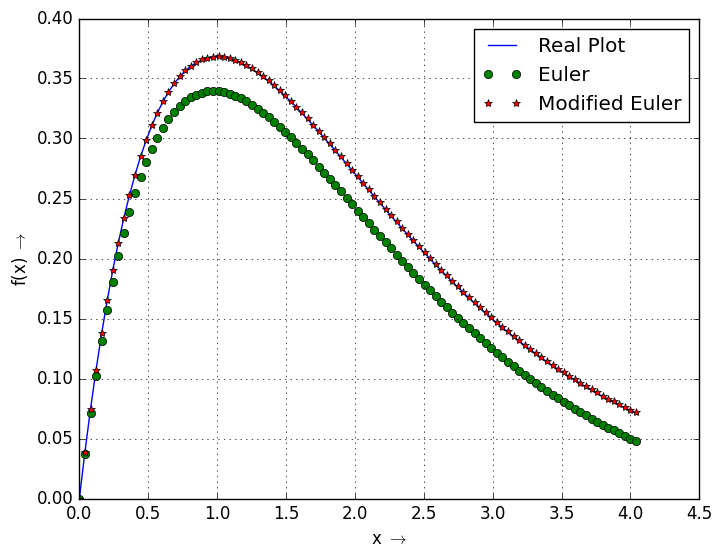

Write the Python code that produced this figure.
#Comaparison of Euler and Modified Euler
import matplotlib.pyplot as plt
import numpy as np
plt.style.use("classic")

def d2y_dx2(x,y,g):
	e=np.exp
	return (-e(x)*g)-y+(2*(x-1)*e(-x))-x+1
	
def y1(x):
	return x*np.exp(-x)
n=100 #no of points	
xi=x=0
xf=4
y=0
g=1
h=(xf-xi)/(n-1)

xx,yy=[xi],[y1(x)]
yy_euler=[y]

#Euler Method
for i in range(n):

	g=g+h*d2y_dx2(x,y,g)
	y=y+h*g
	x += h
	yy.append(y1(x))
	xx.append(x)
	yy_euler.append(y)
	
xi=x=0
xf=4
y=0
g=1	
h=(xf-xi)/(n-1)

#Modified Euler
yy_modified=[y]
for i in range(n):
	xn=x
	yn=y
	gn=g
	g=gn+h*d2y_dx2(x,y,g)
	y=yn+h*g
	x +=h
	g=gn+0.5*h*(d2y_dx2(xn,yn,gn) + d2y_dx2(x,y,g))	
	y=yn+0.5*h*(gn+g)	
	yy_modified.append(y)

plt.plot(xx,yy,'-',label="Real Plot")
plt.plot(xx,yy_euler,'o',label="Euler")
plt.plot(xx,yy_modified,'*',label="Modified Euler")
plt.ylabel("f(x) $\\rightarrow$")
plt.xlabel("x $\\rightarrow$")
plt.grid(True)
plt.legend(loc="best")
plt.show()	
